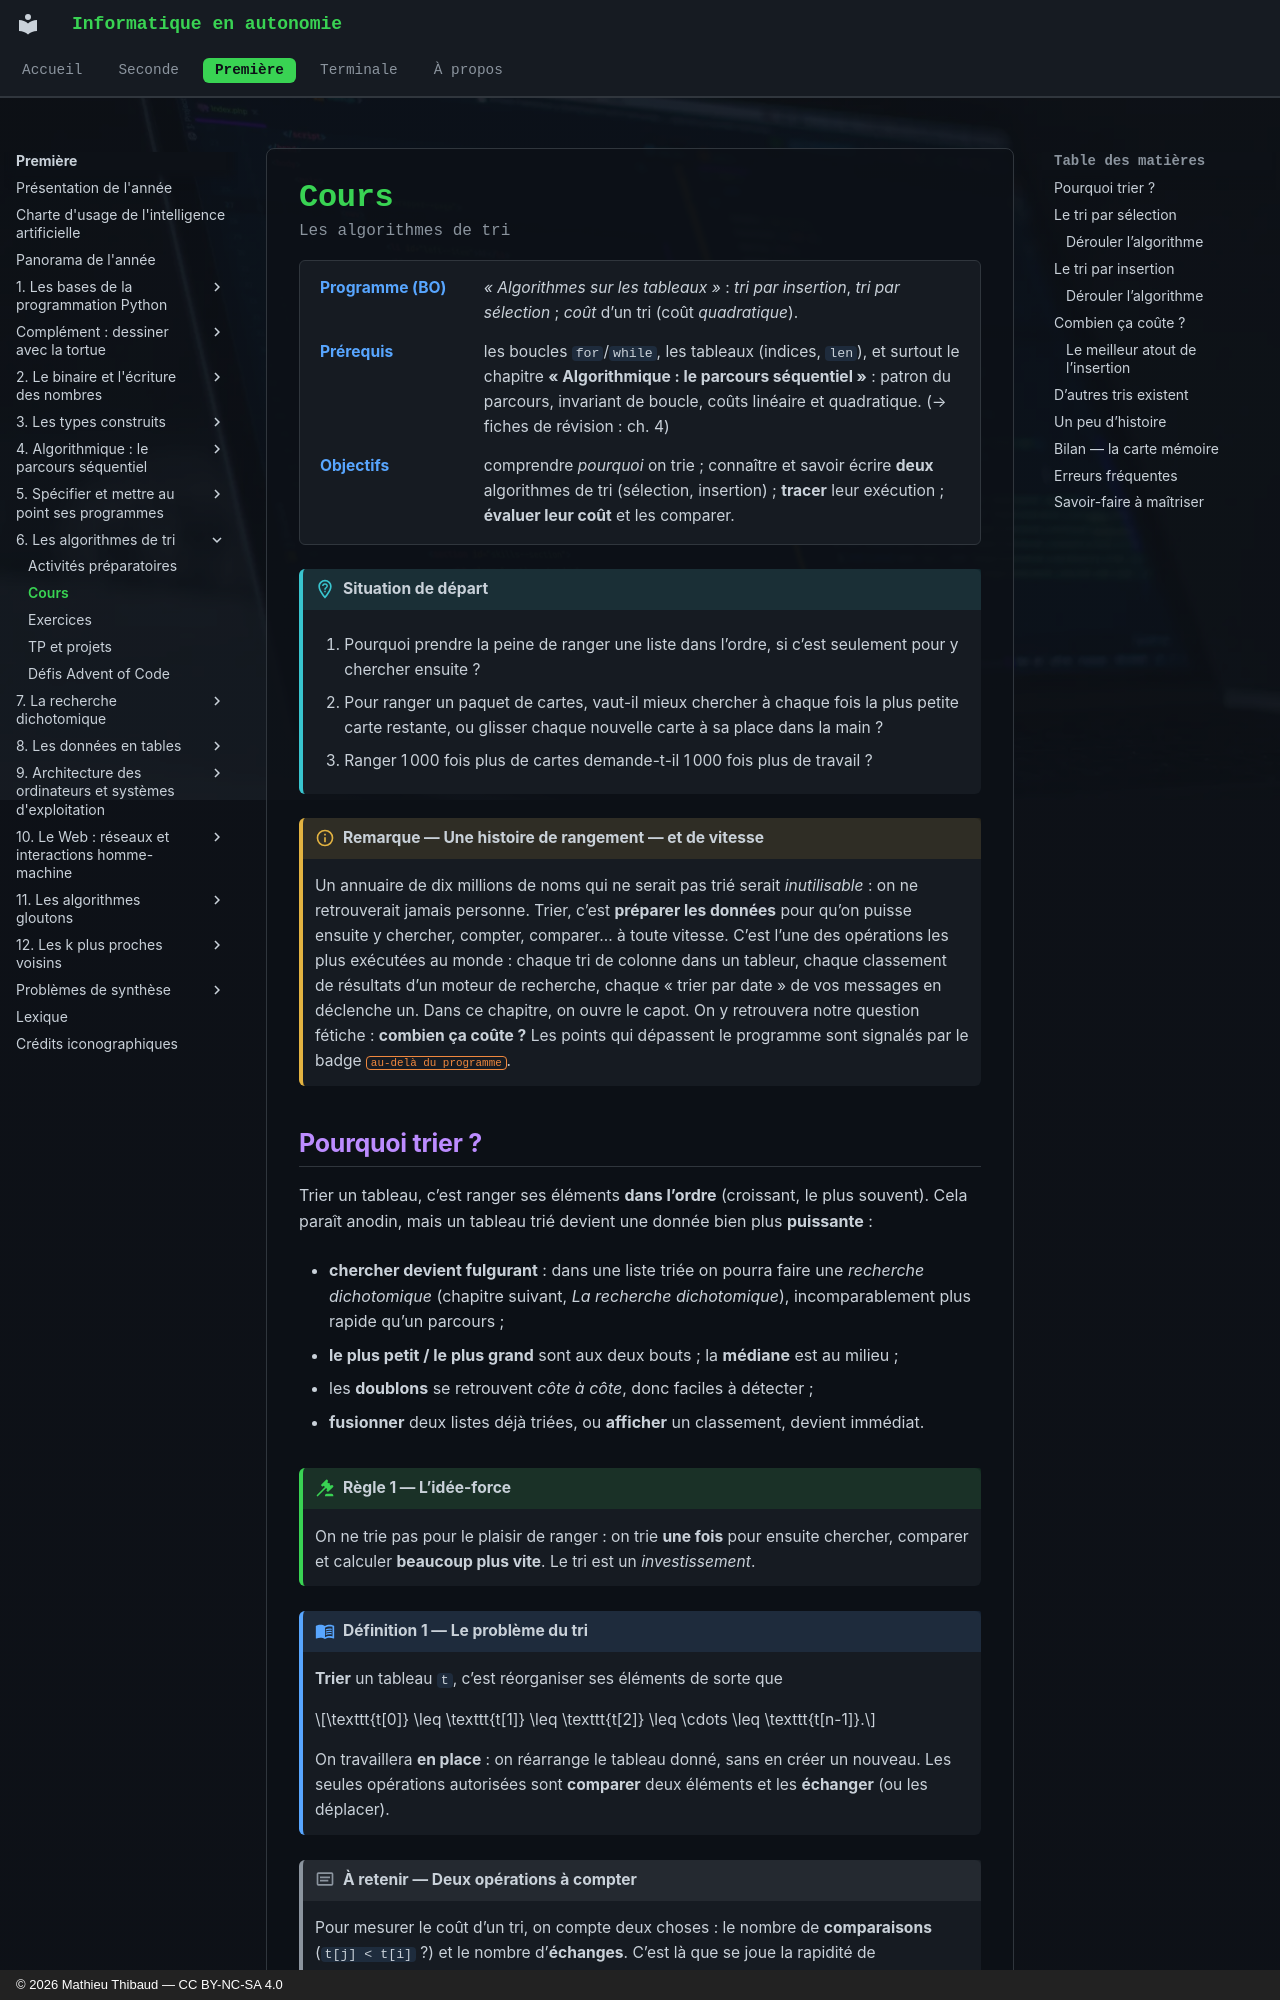

repository: MathThibaud/informatique-en-autonomie · page: premiere/06-les-algorithmes-de-tri/cours/index.html · generator: mkdocs · copyright: © 2026 Mathieu Thibaud — CC BY-NC-SA 4.0

# Cours

<p class="sous-titre">Les algorithmes de tri</p>

<span id="chap-06" class="ancre"></span>

<div class="tete-chapitre" markdown>

Programme (BO)
:   *« Algorithmes sur les tableaux »* : *tri par insertion*, *tri par sélection* ; *coût* d’un tri (coût *quadratique*).

Prérequis
:   les boucles `for`/`while`, les tableaux (indices, `len`), et surtout le chapitre **« Algorithmique : le parcours séquentiel »** : patron du parcours, invariant de boucle, coûts linéaire et quadratique. (→ fiches de révision : ch. 4)

Objectifs
:   comprendre *pourquoi* on trie ; connaître et savoir écrire **deux** algorithmes de tri (sélection, insertion) ; **tracer** leur exécution ; **évaluer leur coût** et les comparer.

</div>

!!! situation "Situation de départ"

    1.  Pourquoi prendre la peine de ranger une liste dans l’ordre, si c’est seulement pour y chercher ensuite ?

    2.  Pour ranger un paquet de cartes, vaut-il mieux chercher à chaque fois la plus petite carte restante, ou glisser chaque nouvelle carte à sa place dans la main ?

    3.  Ranger 1 000 fois plus de cartes demande-t-il 1 000 fois plus de travail ?

!!! remarque "Remarque — Une histoire de rangement — et de vitesse"

    Un annuaire de dix millions de noms qui ne serait pas trié serait *inutilisable* : on ne retrouverait jamais personne. Trier, c’est **préparer les données** pour qu’on puisse ensuite y chercher, compter, comparer… à toute vitesse. C’est l’une des opérations les plus exécutées au monde : chaque tri de colonne dans un tableur, chaque classement de résultats d’un moteur de recherche, chaque « trier par date » de vos messages en déclenche un. Dans ce chapitre, on ouvre le capot. On y retrouvera notre question fétiche : **combien ça coûte ?** Les points qui dépassent le programme sont signalés par le badge <span class="horsprog">au-delà du programme</span>.
